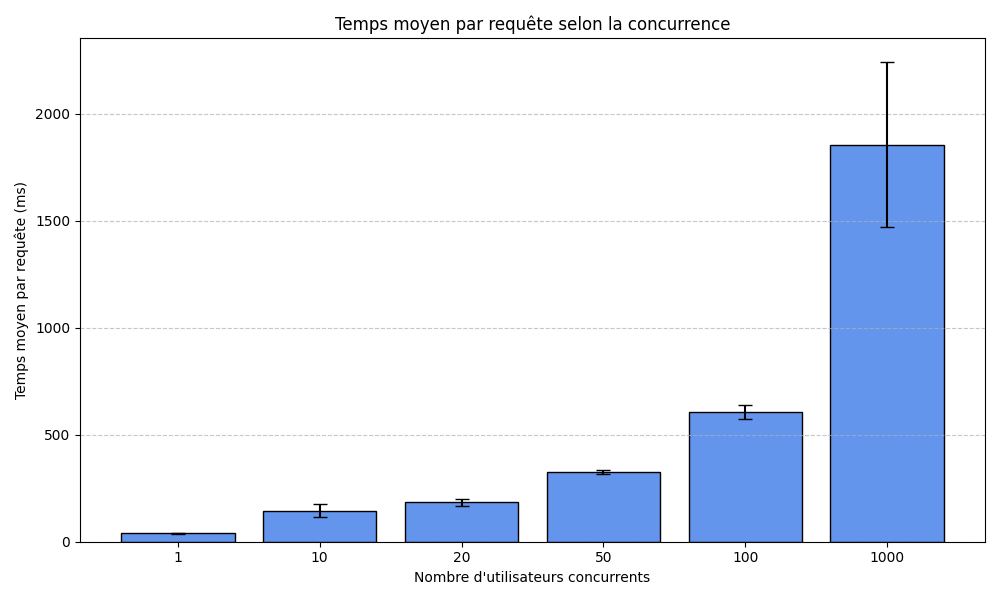

The file beside this chart, header and first rows:
PARAM, AVG_TIME, RUN, FAILED
1, 41.61, 1, 0
1, 39.99, 2, 0
1, 38.18, 3, 0
10, 180.6, 1, 0
10, 125, 2, 0
10, 130.4, 3, 0
20, 202.9, 1, 0
20, 169.2, 2, 0
20, 182, 3, 0
50, 323.8, 1, 0
50, 338.2, 2, 0
50, 317, 3, 0
100, 583.6, 1, 0
100, 590.3, 2, 0
100, 644.8, 3, 0
1000, 2265, 1, 0
1000, 1801, 2, 0
1000, 1497, 3, 0
